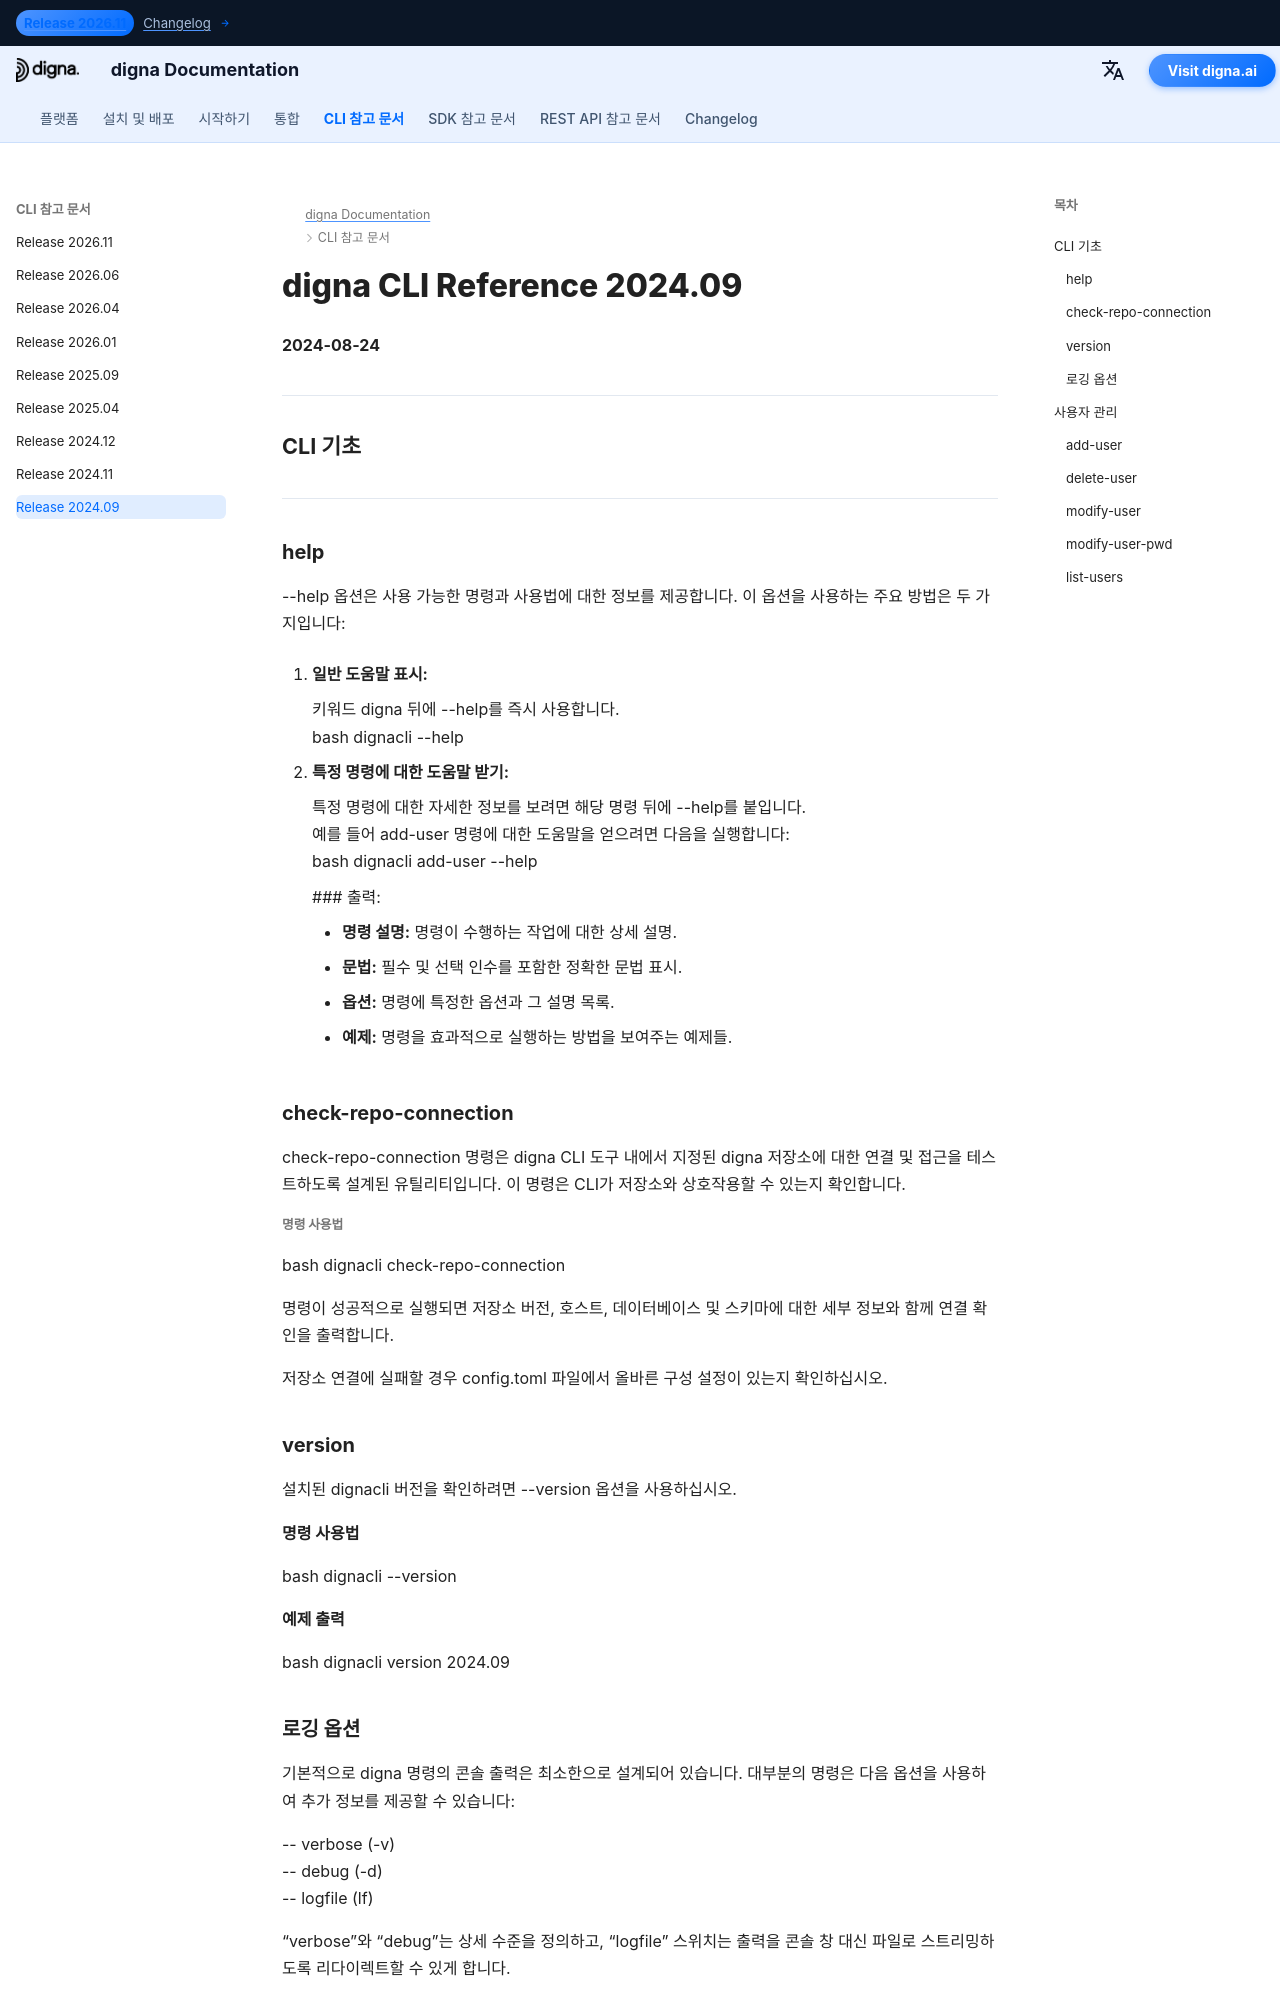

repository: dignaai/digna-docs · page: ko/cli/Command_Line_Interface_202409/index.html · generator: mkdocs

---
title: digna CLI 참조 2024.09 – 명령어 및 예제 | digna Documentation
description: digna CLI 릴리스 2024.09에 대한 완전한 참조입니다. add-user, check-repo-connection, upgrade-repo, inspect, tls-status 등 사용자를 관리하고 저장소 및 데이터를 조작하는 방법을 알아보세요.
image: /assets/logo_square.png
---

# digna CLI Reference 2024.09
**2024-08-24**

---

## CLI 기초

---

###   help

--help 옵션은 사용 가능한 명령과 사용법에 대한 정보를 제공합니다. 이 옵션을 사용하는 주요 방법은 두 가지입니다:

1. **일반 도움말 표시:**
   
    키워드 digna 뒤에 --help를 즉시 사용합니다.  
   bash
   dignacli --help

2. **특정 명령에 대한 도움말 받기:**  
  
    특정 명령에 대한 자세한 정보를 보려면 해당 명령 뒤에 --help를 붙입니다.  
    예를 들어 add-user 명령에 대한 도움말을 얻으려면 다음을 실행합니다:  
     bash
     dignacli add-user --help
     

     ### 출력:
      
     - **명령 설명:** 명령이 수행하는 작업에 대한 상세 설명.  
     - **문법:** 필수 및 선택 인수를 포함한 정확한 문법 표시.  
     - **옵션:** 명령에 특정한 옵션과 그 설명 목록.  
     - **예제:** 명령을 효과적으로 실행하는 방법을 보여주는 예제들.

  
###   check-repo-connection

check-repo-connection 명령은 digna CLI 도구 내에서 지정된 digna 저장소에 대한 연결 및 접근을 테스트하도록 설계된 유틸리티입니다. 이 명령은 CLI가 저장소와 상호작용할 수 있는지 확인합니다.
      
##### 명령 사용법
bash
dignacli check-repo-connection


명령이 성공적으로 실행되면 저장소 버전, 호스트, 데이터베이스 및 스키마에 대한 세부 정보와 함께 연결 확인을 출력합니다.  
  
저장소 연결에 실패할 경우 config.toml 파일에서 올바른 구성 설정이 있는지 확인하십시오.

###   version

설치된 dignacli 버전을 확인하려면 --version 옵션을 사용하십시오.  
  
#### 명령 사용법
bash
dignacli --version

  
#### 예제 출력
bash
dignacli version 2024.09


###   로깅 옵션
  
기본적으로 digna 명령의 콘솔 출력은 최소한으로 설계되어 있습니다. 대부분의 명령은 다음 옵션을 사용하여 추가 정보를 제공할 수 있습니다:  
  
-- verbose (-v)  
-- debug (-d)  
-- logfile (lf)  
 
“verbose”와 “debug”는 상세 수준을 정의하고, “logfile” 스위치는 출력을 콘솔 창 대신 파일로 스트리밍하도록 리다이렉트할 수 있게 합니다.

## 사용자 관리

###   add-user
  
add-user 명령은 digna CLI에서 새로운 사용자를 digna 시스템에 추가하는 데 사용됩니다.
  
#### 명령 사용법
bash
dignacli add-user [OPTIONS] USER_NAME USER_FULL_NAME USER_PASSWORD
